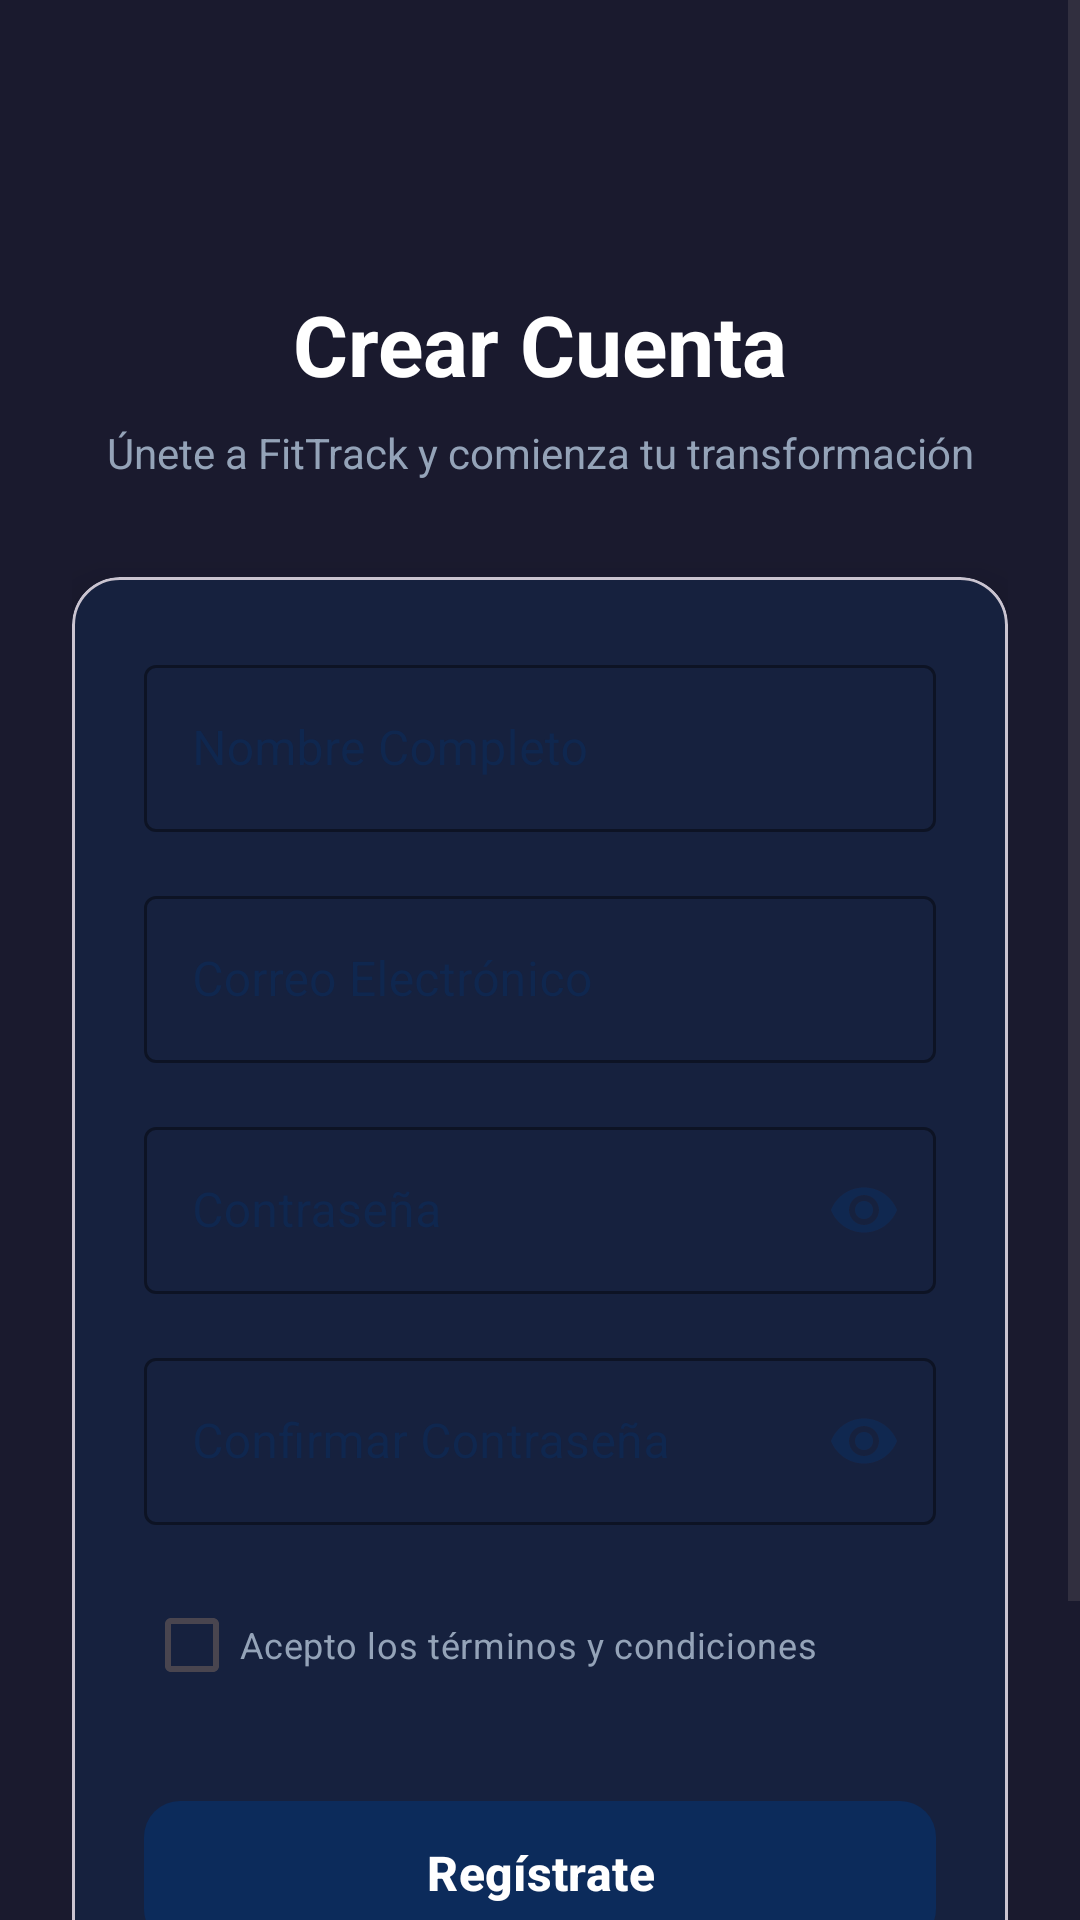

Produce the Android XML layout that renders to this screen, including the resource entries it uses.
<!-- AndroidManifest.xml: activity theme Base.Theme.FitTrack -->
<!-- res/layout/activity_register.xml -->
<?xml version="1.0" encoding="utf-8"?>
<ScrollView xmlns:android="http://schemas.android.com/apk/res/android"
    xmlns:app="http://schemas.android.com/apk/res-auto"
    xmlns:tools="http://schemas.android.com/tools"
    android:layout_width="match_parent"
    android:layout_height="match_parent"
    android:fillViewport="true"
    android:background="@color/background_dark"
    tools:context=".RegisterActivity">

    <androidx.constraintlayout.widget.ConstraintLayout
        android:layout_width="match_parent"
        android:layout_height="wrap_content"
        android:padding="24dp">

        
        <ImageButton
            android:id="@+id/btnBack"
            android:layout_width="48dp"
            android:layout_height="48dp"
            android:background="?attr/selectableItemBackgroundBorderless"
            android:contentDescription="@string/back"
            android:src="@drawable/ic_arrow_back"
            app:tint="@color/white"
            app:layout_constraintStart_toStartOf="parent"
            app:layout_constraintTop_toTopOf="parent" />

        
        <TextView
            android:id="@+id/tvTitle"
            android:layout_width="wrap_content"
            android:layout_height="wrap_content"
            android:layout_marginTop="24dp"
            android:text="@string/create_account"
            android:textColor="@color/white"
            android:textSize="28sp"
            android:textStyle="bold"
            app:layout_constraintEnd_toEndOf="parent"
            app:layout_constraintStart_toStartOf="parent"
            app:layout_constraintTop_toBottomOf="@id/btnBack" />

        
        <TextView
            android:id="@+id/tvSubtitle"
            android:layout_width="wrap_content"
            android:layout_height="wrap_content"
            android:layout_marginTop="8dp"
            android:text="@string/register_subtitle"
            android:textColor="@color/text_secondary"
            android:textSize="14sp"
            app:layout_constraintEnd_toEndOf="parent"
            app:layout_constraintStart_toStartOf="parent"
            app:layout_constraintTop_toBottomOf="@id/tvTitle" />

        
        <com.google.android.material.card.MaterialCardView
            android:id="@+id/cardRegister"
            android:layout_width="match_parent"
            android:layout_height="wrap_content"
            android:layout_marginTop="32dp"
            app:cardBackgroundColor="@color/card_background"
            app:cardCornerRadius="16dp"
            app:cardElevation="8dp"
            app:layout_constraintTop_toBottomOf="@id/tvSubtitle">

            <LinearLayout
                android:layout_width="match_parent"
                android:layout_height="wrap_content"
                android:orientation="vertical"
                android:padding="24dp">

                
                <com.google.android.material.textfield.TextInputLayout
                    android:id="@+id/tilName"
                    style="@style/Widget.MaterialComponents.TextInputLayout.OutlinedBox"
                    android:layout_width="match_parent"
                    android:layout_height="wrap_content"
                    android:hint="@string/full_name"
                    app:boxStrokeColor="@color/primary"
                    app:hintTextColor="@color/primary">

                    <com.google.android.material.textfield.TextInputEditText
                        android:id="@+id/etName"
                        android:layout_width="match_parent"
                        android:layout_height="wrap_content"
                        android:inputType="textPersonName"
                        android:textColor="@color/white"
                        android:textColorHint="@color/text_secondary" />
                </com.google.android.material.textfield.TextInputLayout>

                
                <com.google.android.material.textfield.TextInputLayout
                    android:id="@+id/tilEmail"
                    style="@style/Widget.MaterialComponents.TextInputLayout.OutlinedBox"
                    android:layout_width="match_parent"
                    android:layout_height="wrap_content"
                    android:layout_marginTop="16dp"
                    android:hint="@string/email"
                    app:boxStrokeColor="@color/primary"
                    app:hintTextColor="@color/primary">

                    <com.google.android.material.textfield.TextInputEditText
                        android:id="@+id/etEmail"
                        android:layout_width="match_parent"
                        android:layout_height="wrap_content"
                        android:inputType="textEmailAddress"
                        android:textColor="@color/white"
                        android:textColorHint="@color/text_secondary" />
                </com.google.android.material.textfield.TextInputLayout>

                
                <com.google.android.material.textfield.TextInputLayout
                    android:id="@+id/tilPassword"
                    style="@style/Widget.MaterialComponents.TextInputLayout.OutlinedBox"
                    android:layout_width="match_parent"
                    android:layout_height="wrap_content"
                    android:layout_marginTop="16dp"
                    android:hint="@string/password"
                    app:boxStrokeColor="@color/primary"
                    app:endIconMode="password_toggle"
                    app:hintTextColor="@color/primary">

                    <com.google.android.material.textfield.TextInputEditText
                        android:id="@+id/etPassword"
                        android:layout_width="match_parent"
                        android:layout_height="wrap_content"
                        android:inputType="textPassword"
                        android:textColor="@color/white"
                        android:textColorHint="@color/text_secondary" />
                </com.google.android.material.textfield.TextInputLayout>

                
                <com.google.android.material.textfield.TextInputLayout
                    android:id="@+id/tilConfirmPassword"
                    style="@style/Widget.MaterialComponents.TextInputLayout.OutlinedBox"
                    android:layout_width="match_parent"
                    android:layout_height="wrap_content"
                    android:layout_marginTop="16dp"
                    android:hint="@string/confirm_password"
                    app:boxStrokeColor="@color/primary"
                    app:endIconMode="password_toggle"
                    app:hintTextColor="@color/primary">

                    <com.google.android.material.textfield.TextInputEditText
                        android:id="@+id/etConfirmPassword"
                        android:layout_width="match_parent"
                        android:layout_height="wrap_content"
                        android:inputType="textPassword"
                        android:textColor="@color/white"
                        android:textColorHint="@color/text_secondary" />
                </com.google.android.material.textfield.TextInputLayout>

                
                <CheckBox
                    android:id="@+id/cbTerms"
                    android:layout_width="match_parent"
                    android:layout_height="wrap_content"
                    android:layout_marginTop="16dp"
                    android:text="@string/accept_terms"
                    android:textColor="@color/text_secondary"
                    android:textSize="12sp" />

                
                <com.google.android.material.button.MaterialButton
                    android:id="@+id/btnRegister"
                    android:layout_width="match_parent"
                    android:layout_height="56dp"
                    android:layout_marginTop="24dp"
                    android:text="@string/register"
                    android:textSize="16sp"
                    android:textStyle="bold"
                    app:cornerRadius="12dp" />

            </LinearLayout>
        </com.google.android.material.card.MaterialCardView>

        
        <LinearLayout
            android:id="@+id/layoutLogin"
            android:layout_width="wrap_content"
            android:layout_height="wrap_content"
            android:layout_marginTop="24dp"
            android:layout_marginBottom="24dp"
            android:gravity="center"
            android:orientation="horizontal"
            app:layout_constraintBottom_toBottomOf="parent"
            app:layout_constraintEnd_toEndOf="parent"
            app:layout_constraintStart_toStartOf="parent"
            app:layout_constraintTop_toBottomOf="@id/cardRegister">

            <TextView
                android:layout_width="wrap_content"
                android:layout_height="wrap_content"
                android:text="@string/already_have_account"
                android:textColor="@color/text_secondary"
                android:textSize="14sp" />

            <TextView
                android:id="@+id/tvLogin"
                android:layout_width="wrap_content"
                android:layout_height="wrap_content"
                android:layout_marginStart="4dp"
                android:text="@string/login"
                android:textColor="@color/primary"
                android:textSize="14sp"
                android:textStyle="bold" />
        </LinearLayout>

    </androidx.constraintlayout.widget.ConstraintLayout>
</ScrollView>
<!-- resources referenced by this layout -->
<resources>
  <color name="background_dark">#1A1A2E</color>
  <color name="card_background">#16213E</color>
  <color name="primary">#0C2B5B</color>
  <color name="text_secondary">#94A3B8</color>
  <color name="white">#FFFFFFFF</color>
  <string name="accept_terms">Acepto los términos y condiciones</string>
  <string name="already_have_account">¿Ya tienes cuenta?</string>
  <string name="back">Atrás</string>
  <string name="confirm_password">Confirmar Contraseña</string>
  <string name="create_account">Crear Cuenta</string>
  <string name="email">Correo Electrónico</string>
  <string name="full_name">Nombre Completo</string>
  <string name="login">Iniciar Sesión</string>
  <string name="password">Contraseña</string>
  <string name="register">Regístrate</string>
  <string name="register_subtitle">Únete a FitTrack y comienza tu transformación</string>
  <style name="Base.Theme.FitTrack" parent="Theme.Material3.DayNight">
          
          <item name="colorPrimary">@color/track_night</item>
          <item name="colorOnPrimary">@color/clean_stat</item>
          <item name="colorPrimaryVariant">@color/track_night</item>
  
          
          <item name="colorSecondary">@color/fit_glow</item>
          <item name="colorOnSecondary">@color/track_night</item>
          <item name="colorSecondaryVariant">@color/progress_neon</item>
  
          
          <item name="colorSurface">@color/app_surface</item>
          <item name="colorOnSurface">@color/track_night</item>
          <item name="android:colorBackground">@color/app_background</item>
          <item name="colorOnBackground">@color/track_night</item>
          <item name="colorSurfaceVariant">@color/app_background</item>
          <item name="android:windowBackground">@color/app_background</item>
  
          
          <item name="colorAccent">@color/fit_glow</item>
  
          
          <item name="android:statusBarColor">@color/track_night</item>
          <item name="android:navigationBarColor">@color/clean_stat</item>
  
          
          <item name="windowActionBar">false</item>
          <item name="windowNoTitle">true</item>
      </style>
  <color name="track_night">#0C2B5B</color>
  <color name="clean_stat">#FFFFFF</color>
  <color name="fit_glow">#00C2E0</color>
  <color name="progress_neon">#A7F000</color>
  <color name="app_surface">#C0C0C0</color>
  <color name="app_background">#C0C0C0</color>
</resources>
